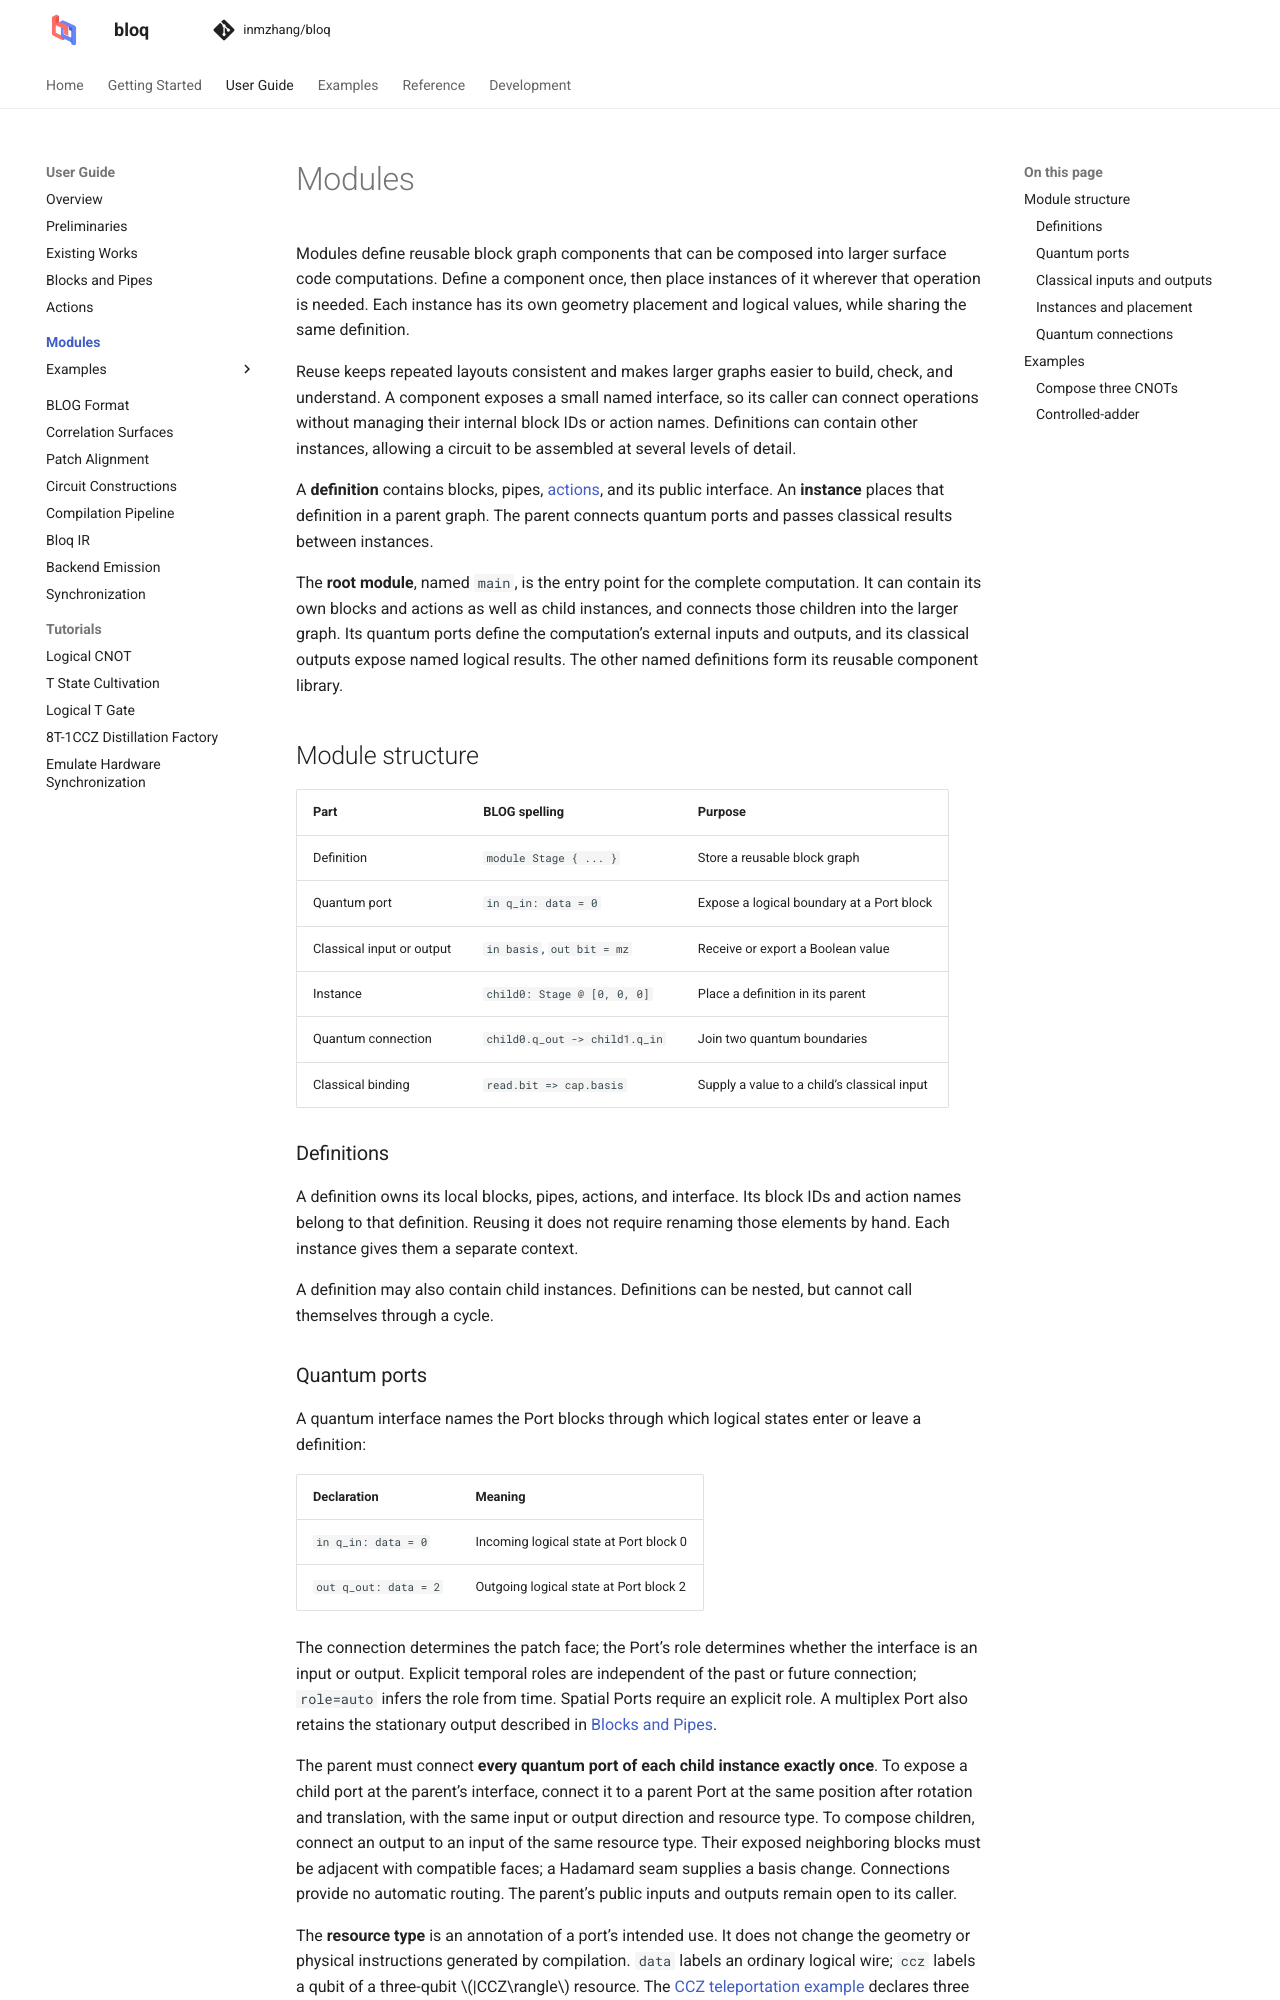

repository: Zhaoyilunnn/bloq · page: docs/dev/modules/index.html · generator: sphinx

# Modules

Modules define reusable block graph components that can be composed into larger
surface code computations. Define a component once, then place instances of it
wherever that operation is needed. Each instance has its own geometry placement
and logical values, while sharing the same definition.

Reuse keeps repeated layouts consistent and makes larger graphs easier to build,
check, and understand. A component exposes a small named interface, so its caller
can connect operations without managing their internal block IDs or action names.
Definitions can contain other instances, allowing a circuit to be assembled at
several levels of detail.

A **definition** contains blocks, pipes, [actions](../graphs/actions.md), and its
public interface. An **instance** places that definition in a parent graph. The
parent connects quantum ports and passes classical results between instances.

The **root module**, named `main`, is the entry point for the complete
computation. It can contain its own blocks and actions as well as child
instances, and connects those children into the larger graph. Its quantum ports
define the computation's external inputs and outputs, and its classical outputs
expose named logical results. The other named definitions form its reusable
component library.

## Module structure

| Part | BLOG spelling | Purpose |
| --- | --- | --- |
| Definition | `module Stage { ... }` | Store a reusable block graph |
| Quantum port | `in q_in: data = 0` | Expose a logical boundary at a Port block |
| Classical input or output | `in basis`, `out bit = mz` | Receive or export a Boolean value |
| Instance | `child0: Stage @ [0, 0, 0]` | Place a definition in its parent |
| Quantum connection | `child0.q_out -> child1.q_in` | Join two quantum boundaries |
| Classical binding | `read.bit => cap.basis` | Supply a value to a child's classical input |

### Definitions

A definition owns its local blocks, pipes, actions, and interface. Its block
IDs and action names belong to that definition. Reusing it does not require
renaming those elements by hand. Each instance gives them a separate context.

A definition may also contain child instances. Definitions can be nested,
but cannot call themselves through a cycle.
